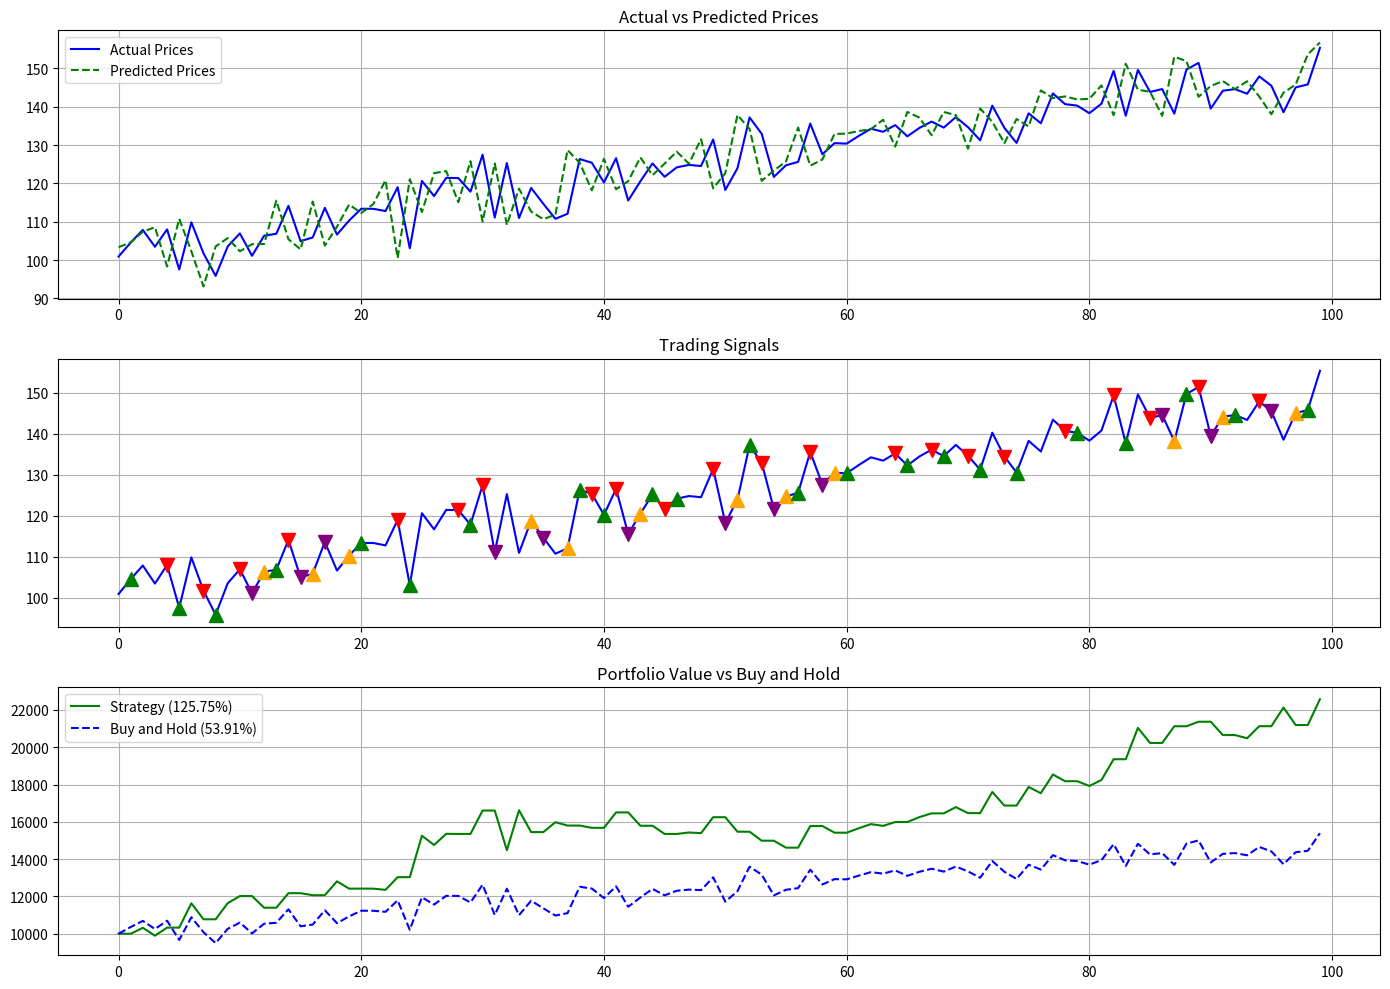

Source code (Python):
# backtesting_engine.py
import pandas as pd
import numpy as np
import matplotlib.pyplot as plt
from datetime import datetime

def generate_trading_signals(actual_prices, predicted_prices):
    """
    Generate trading signals based on Neural ODE predictions.
    
    Args:
        actual_prices: Array of actual stock prices
        predicted_prices: Array of predicted prices from Neural ODE model
        
    Returns:
        List of trading signals (BUY, SELL, SHORT, BUY_TO_COVER, HOLD)
    """
    signals = []
    position = 0  # 0: no position, 1: long, -1: short
    
    # For the first day, we don't have a prediction yet
    signals.append('HOLD')
    
    for i in range(1, len(predicted_prices)):
        # Predict price change direction for the next day
        price_change = predicted_prices[i] - actual_prices[i-1]
        
        if position == 0:  # No position
            if price_change > 0:  # Model predicts price will go up
                signals.append('BUY')
                position = 1
            elif price_change < 0:  # Model predicts price will go down
                signals.append('SHORT')
                position = -1
            else:  # No change predicted
                signals.append('HOLD')
                
        elif position == 1:  # Long position
            if price_change > 0:  # Model predicts price will go up
                signals.append('HOLD')
            else:  # Model predicts price will go down
                signals.append('SELL')
                position = 0
                
        elif position == -1:  # Short position
            if price_change < 0:  # Model predicts price will go down
                signals.append('HOLD')
            else:  # Model predicts price will go up
                signals.append('BUY_TO_COVER')
                position = 0
    
    return signals

def calculate_portfolio_value(actual_prices, signals, initial_capital=10000.0):
    """
    Calculate portfolio value based on trading signals.
    
    Args:
        actual_prices: Array of actual stock prices
        signals: List of trading signals
        initial_capital: Initial capital amount
        
    Returns:
        Array of portfolio values
    """
    portfolio_value = [initial_capital]
    position = 0  # 0: no position, 1: long, -1: short
    shares = 0
    cash = initial_capital
    
    for i in range(1, len(signals)):
        signal = signals[i]
        price = actual_prices[i]
        
        if signal == 'BUY':
            # Calculate number of shares we can buy with all available cash
            shares = cash / price
            cash = 0
            position = 1
        elif signal == 'SELL' and position == 1:
            # Sell all shares
            cash = shares * price
            shares = 0
            position = 0
        elif signal == 'SHORT':
            # Short selling (borrow shares equal to cash value and sell them)
            # For simplicity, we'll assume short selling 1x leverage
            shares = -cash / price
            cash = cash * 2  # Cash + proceeds from short sale
            position = -1
        elif signal == 'BUY_TO_COVER' and position == -1:
            # Buy to cover short position
            cash = cash - (-shares * price)  # Subtract cost of buying back shares
            shares = 0
            position = 0
            
        # Calculate portfolio value
        if position == 0:
            portfolio_value.append(cash)
        elif position == 1:
            portfolio_value.append(cash + shares * price)
        elif position == -1:
            portfolio_value.append(cash + shares * price)  # Short position value
    
    return portfolio_value

def visualize_trading_strategy(actual_prices, predicted_prices, initial_capital=10000.0):
    """
    Visualize trading strategy performance.
    
    Args:
        actual_prices: Array of actual stock prices
        predicted_prices: Array of predicted prices from Neural ODE model
        initial_capital: Initial capital amount
        
    Returns:
        Dictionary with trading results
    """
    # Generate trading signals
    signals = generate_trading_signals(actual_prices, predicted_prices)
    
    # Calculate portfolio value
    portfolio_value = calculate_portfolio_value(actual_prices, signals, initial_capital)
    
    # Calculate buy and hold strategy
    buy_and_hold = [initial_capital]
    for i in range(1, len(actual_prices)):
        buy_and_hold.append(initial_capital * (actual_prices[i] / actual_prices[0]))
    
    # Calculate strategy performance metrics
    total_return = (portfolio_value[-1] / portfolio_value[0] - 1) * 100
    buy_and_hold_return = (buy_and_hold[-1] / buy_and_hold[0] - 1) * 100
    total_trades = sum(1 for signal in signals if signal in ['BUY', 'SELL', 'SHORT', 'BUY_TO_COVER'])
    
    # Plot strategy performance
    plt.figure(figsize=(14, 10))
    
    # Plot actual vs predicted prices
    plt.subplot(3, 1, 1)
    plt.plot(actual_prices, label='Actual Prices', color='blue')
    plt.plot(predicted_prices, label='Predicted Prices', color='green', linestyle='--')
    plt.title('Actual vs Predicted Prices')
    plt.legend()
    plt.grid(True)
    
    # Plot trading signals on the price chart
    plt.subplot(3, 1, 2)
    plt.plot(actual_prices, color='blue')
    
    for i in range(len(signals)):
        if signals[i] == 'BUY':
            plt.plot(i, actual_prices[i], '^', markersize=10, color='green')
        elif signals[i] == 'SELL':
            plt.plot(i, actual_prices[i], 'v', markersize=10, color='red')
        elif signals[i] == 'SHORT':
            plt.plot(i, actual_prices[i], 'v', markersize=10, color='purple')
        elif signals[i] == 'BUY_TO_COVER':
            plt.plot(i, actual_prices[i], '^', markersize=10, color='orange')
    
    plt.title('Trading Signals')
    plt.grid(True)
    
    # Plot portfolio value vs buy and hold
    plt.subplot(3, 1, 3)
    plt.plot(portfolio_value, label=f'Strategy ({total_return:.2f}%)', color='green')
    plt.plot(buy_and_hold, label=f'Buy and Hold ({buy_and_hold_return:.2f}%)', color='blue', linestyle='--')
    plt.title('Portfolio Value vs Buy and Hold')
    plt.legend()
    plt.grid(True)
    
    plt.tight_layout()
    plt.show()
    
    # Print summary statistics
    print(f"Strategy Return: {total_return:.2f}%")
    print(f"Buy and Hold Return: {buy_and_hold_return:.2f}%")
    print(f"Alpha: {total_return - buy_and_hold_return:.2f}%")
    print(f"Total Trades: {total_trades}")
    
    results = {
        'signals': signals,
        'portfolio_value': portfolio_value,
        'buy_and_hold': buy_and_hold,
        'total_return': total_return,
        'buy_and_hold_return': buy_and_hold_return,
        'total_trades': total_trades
    }
    
    return results

def save_trading_signals(actual_prices, predicted_prices, signals, portfolio_value, file_name='trading_signals.csv'):
    """
    Save trading signals and performance to a CSV file.
    
    Args:
        actual_prices: Array of actual stock prices
        predicted_prices: Array of predicted prices
        signals: List of trading signals
        portfolio_value: List of portfolio values
        file_name: Output file name
    """
    # Create a DataFrame with all the data
    data = {
        'Actual_Price': actual_prices,
        'Predicted_Price': predicted_prices,
        'Signal': signals,
        'Portfolio_Value': portfolio_value
    }
    
    # Create dummy dates if needed
    dates = [datetime.now().strftime('%Y-%m-%d')] * len(actual_prices)
    
    # Create DataFrame
    df = pd.DataFrame(data, index=dates)
    
    # Save to CSV
    df.to_csv(file_name)
    print(f"Trading signals saved to {file_name}")

def backtest_parameters(actual_prices, predicted_prices, threshold_values):
    """
    Backtest different threshold values for trading signals.
    
    Args:
        actual_prices: Array of actual stock prices
        predicted_prices: Array of predicted prices
        threshold_values: List of threshold values to test
        
    Returns:
        DataFrame with backtest results
    """
    results = []
    
    for threshold in threshold_values:
        # Generate trading signals with threshold
        signals = generate_trading_signals_with_threshold(actual_prices, predicted_prices, threshold)
        
        # Calculate portfolio value
        portfolio_value = calculate_portfolio_value(actual_prices, signals)
        
        # Calculate strategy performance metrics
        total_return = (portfolio_value[-1] / portfolio_value[0] - 1) * 100
        total_trades = sum(1 for signal in signals if signal in ['BUY', 'SELL', 'SHORT', 'BUY_TO_COVER'])
        
        # Calculate buy and hold return
        buy_and_hold_return = (actual_prices[-1] / actual_prices[0] - 1) * 100
        
        # Calculate drawdown
        max_drawdown = calculate_max_drawdown(portfolio_value)
        
        results.append({
            'Threshold': threshold,
            'Total_Return': total_return,
            'Buy_and_Hold_Return': buy_and_hold_return,
            'Alpha': total_return - buy_and_hold_return,
            'Max_Drawdown': max_drawdown,
            'Total_Trades': total_trades
        })
    
    return pd.DataFrame(results)

def generate_trading_signals_with_threshold(actual_prices, predicted_prices, threshold=0.0):
    """
    Generate trading signals based on Neural ODE predictions with a threshold.
    
    Args:
        actual_prices: Array of actual stock prices
        predicted_prices: Array of predicted prices from Neural ODE model
        threshold: Minimum percentage change required to trigger a signal
        
    Returns:
        List of trading signals (BUY, SELL, SHORT, BUY_TO_COVER, HOLD)
    """
    signals = []
    position = 0  # 0: no position, 1: long, -1: short
    
    # For the first day, we don't have a prediction yet
    signals.append('HOLD')
    
    for i in range(1, len(predicted_prices)):
        # Predict price change direction and percentage for the next day
        price_change_pct = (predicted_prices[i] - actual_prices[i-1]) / actual_prices[i-1] * 100
        
        if position == 0:  # No position
            if price_change_pct > threshold:  # Model predicts price will go up beyond threshold
                signals.append('BUY')
                position = 1
            elif price_change_pct < -threshold:  # Model predicts price will go down beyond threshold
                signals.append('SHORT')
                position = -1
            else:  # Change not significant enough
                signals.append('HOLD')
                
        elif position == 1:  # Long position
            if price_change_pct > -threshold:  # Model doesn't predict significant downside
                signals.append('HOLD')
            else:  # Model predicts significant downside
                signals.append('SELL')
                position = 0
                
        elif position == -1:  # Short position
            if price_change_pct < threshold:  # Model doesn't predict significant upside
                signals.append('HOLD')
            else:  # Model predicts significant upside
                signals.append('BUY_TO_COVER')
                position = 0
    
    return signals

def calculate_max_drawdown(portfolio_values):
    """
    Calculate the maximum drawdown from a series of portfolio values.
    
    Args:
        portfolio_values: List of portfolio values
        
    Returns:
        Maximum drawdown as a percentage
    """
    # Convert to numpy array if it's not already
    values = np.array(portfolio_values)
    
    # Calculate the running maximum
    running_max = np.maximum.accumulate(values)
    
    # Calculate the drawdown
    drawdown = (values - running_max) / running_max * 100
    
    # Get the maximum drawdown
    max_drawdown = np.min(drawdown)
    
    return max_drawdown

if __name__ == "__main__":
    # Example usage
    import numpy as np
    
    # Create dummy data for testing
    days = 100
    actual_prices = np.linspace(100, 150, days) + np.random.normal(0, 5, days)
    # Create predictions with some noise and bias
    predicted_prices = np.roll(actual_prices, -1)  # Perfect predictions but 1 day ahead
    predicted_prices[-1] = predicted_prices[-2] * 1.01  # Last day prediction
    
    # Add some noise to predictions
    predicted_prices = predicted_prices + np.random.normal(0, 2, days)
    
    # Visualize strategy
    results = visualize_trading_strategy(actual_prices, predicted_prices)
    
    # Save trading signals
    save_trading_signals(actual_prices, predicted_prices, results['signals'], 
                        results['portfolio_value'], 'test_trading_signals.csv')
    
    # Backtest different threshold values
    thresholds = [0.0, 0.1, 0.2, 0.5, 1.0]
    backtest_results = backtest_parameters(actual_prices, predicted_prices, thresholds)
    print(backtest_results) 
